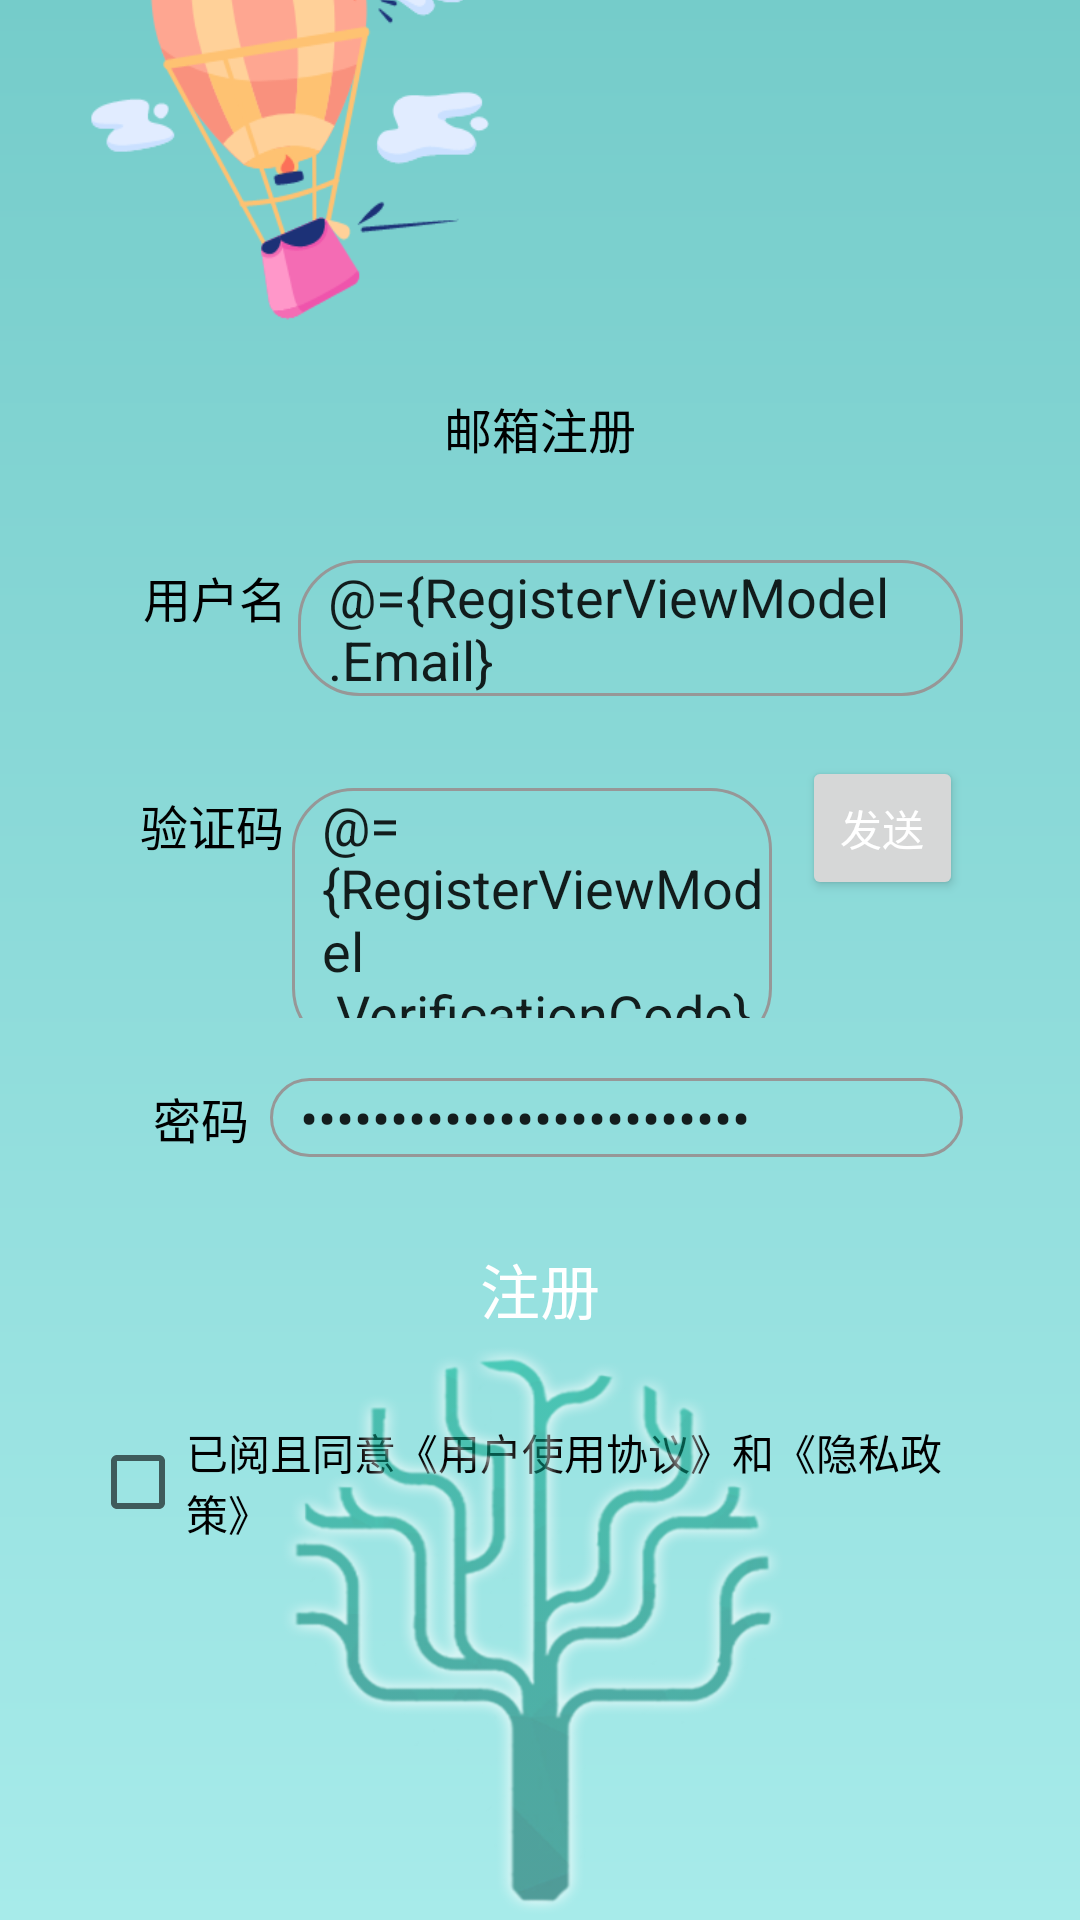

Reconstruct the res/layout file that produces this screen, plus the resources it refers to.
<!-- AndroidManifest.xml: application theme Theme.SourceWords -->
<!-- res/layout/activity_login_register.xml -->
<?xml version="1.0" encoding="utf-8"?>
<layout xmlns:android="http://schemas.android.com/apk/res/android"
    xmlns:app="http://schemas.android.com/apk/res-auto"
    xmlns:tools="http://schemas.android.com/tools">

    <data>
        <variable
            name="RegisterViewModel"
            type="com.example.sourcewords.ui.login.viewmodel.RegisterViewModel" />
    </data>

    <androidx.constraintlayout.widget.ConstraintLayout
        android:layout_width="match_parent"
        android:layout_height="match_parent"
        android:background="@drawable/login_background">

        <ImageView
            android:layout_width="150dp"
            android:layout_height="150dp"
            android:layout_marginStart="30dp"
            android:layout_marginBottom="12dp"
            android:background="@mipmap/qiqiu"
            app:layout_constraintBottom_toTopOf="@+id/linearLayout7"
            app:layout_constraintStart_toStartOf="parent" />


        <LinearLayout
            android:id="@+id/linearLayout7"
            android:layout_width="150dp"
            android:layout_height="wrap_content"
            app:layout_constraintBottom_toTopOf="@+id/linearLayout4"
            app:layout_constraintEnd_toEndOf="parent"
            app:layout_constraintStart_toStartOf="parent">

            <Button
                android:layout_width="0dp"
                android:layout_height="wrap_content"
                android:layout_weight="1"
                android:text="邮箱注册"
                android:textSize="16sp"
                android:textColor="@color/black"
                android:background="@drawable/login_button_frame"
                app:backgroundTint="@color/white" />

            </LinearLayout>

        <LinearLayout
            android:id="@+id/linearLayout4"
            android:layout_width="match_parent"
            android:layout_height="wrap_content"
            android:layout_marginStart="24dp"
            android:layout_marginEnd="24dp"
            android:background="@drawable/mine_shape_stroke"
            android:orientation="vertical"
            app:layout_constraintBottom_toBottomOf="parent"
            app:layout_constraintEnd_toEndOf="parent"
            app:layout_constraintStart_toStartOf="parent"
            app:layout_constraintTop_toTopOf="parent">

            <LinearLayout
                android:layout_width="match_parent"
                android:layout_height="wrap_content"
                android:layout_marginStart="20dp"
                android:layout_marginTop="20dp">

                <TextView
                    android:layout_width="0dp"
                    android:layout_height="wrap_content"
                    android:layout_weight="1"
                    android:gravity="center"
                    android:text="用户名"
                    android:textColor="@color/black"
                    android:textSize="16sp" />

                <EditText
                    android:id="@+id/etEmail"
                    android:layout_width="0dp"
                    android:layout_height="wrap_content"
                    android:layout_marginEnd="15dp"
                    android:layout_weight="4"
                    android:background="@drawable/login_input_frame"
                    android:hint="请输入正确的邮箱"
                    android:paddingStart="10dp"
                    android:text="@={RegisterViewModel.Email}" />

            </LinearLayout>

            <LinearLayout
                android:layout_width="match_parent"
                android:layout_height="wrap_content"
                android:layout_marginStart="20dp"
                android:layout_marginTop="20dp">

                <TextView
                    android:layout_width="0dp"
                    android:layout_height="wrap_content"
                    android:layout_weight="1"
                    android:gravity="center"
                    android:text="验证码"
                    android:textColor="@color/black"
                    android:textSize="16sp" />

                <EditText
                    android:id="@+id/etCode"
                    android:layout_width="0dp"
                    android:layout_height="wrap_content"
                    android:layout_marginEnd="10dp"
                    android:layout_weight="3"
                    android:background="@drawable/login_input_frame"
                    android:hint="请输入验证码~"
                    android:paddingStart="10dp"
                    android:text="@={RegisterViewModel.VerificationCode}" />

                <Button
                    android:id="@+id/btnCaptcha"
                    android:layout_width="0dp"
                    android:layout_height="48dp"
                    android:layout_marginEnd="15dp"
                    android:layout_weight="1"
                    android:onClick="@{(v) -> RegisterViewModel.sendCode(v)}"
                    android:text="发送"
                    android:textColor="#FFFFFF" />

            </LinearLayout>

            <LinearLayout
                android:layout_width="match_parent"
                android:layout_height="wrap_content"
                android:layout_marginStart="20dp"
                android:layout_marginTop="20dp">

                <TextView
                    android:layout_width="0dp"
                    android:layout_height="wrap_content"
                    android:layout_weight="1"
                    android:gravity="center"
                    android:text="密码"
                    android:textColor="@color/black"
                    android:textSize="16sp" />

                <EditText
                    android:id="@+id/etPwd"
                    android:layout_width="0dp"
                    android:layout_height="wrap_content"
                    android:layout_marginEnd="15dp"
                    android:layout_weight="5"
                    android:background="@drawable/login_input_frame"
                    android:hint="请输入密码~"
                    android:inputType="textWebPassword"
                    android:paddingStart="10dp"
                    android:text="@={RegisterViewModel.Pwd}" />

            </LinearLayout>

            <Button
                android:layout_width="match_parent"
                android:layout_height="wrap_content"
                android:layout_gravity="center_horizontal"
                android:layout_marginStart="20dp"
                android:layout_marginTop="20dp"
                android:layout_marginEnd="20dp"
                android:layout_marginBottom="20dp"
                android:background="@drawable/mine_shape_stroke"
                android:onClick="@{(v) -> RegisterViewModel.register(v)}"
                android:text="注册"
                android:textColor="#FFFFFF"
                android:textSize="20sp"
                app:backgroundTint="#9CDFDD" />

            </LinearLayout>

        <LinearLayout
            android:layout_width="300dp"
            android:layout_height="wrap_content"
            app:layout_constraintEnd_toEndOf="parent"
            app:layout_constraintStart_toStartOf="parent"
            app:layout_constraintTop_toBottomOf="@+id/linearLayout4">

            <CheckBox
                android:layout_width="wrap_content"
                android:layout_height="wrap_content"
                android:text="已阅且同意《用户使用协议》和《隐私政策》" />
        </LinearLayout>

        <ImageView
            android:layout_width="wrap_content"
            android:layout_height="wrap_content"
            android:background="@mipmap/sourcetree"
            tools:ignore="MissingConstraints" />

    </androidx.constraintlayout.widget.ConstraintLayout>

</layout>
<!-- resources referenced by this layout -->
<resources>
  <color name="black">#FF000000</color>
  <color name="white">#FFFFFFFF</color>
  <!-- drawable login_background (drawable) -->
  <shape xmlns:android="http://schemas.android.com/apk/res/android">
      <gradient
          android:angle="270"
          android:startColor="#75CCCA"
          android:endColor="#A7EBEA" />
  </shape>
  <!-- drawable login_input_frame (drawable) -->
  <?xml version="1.0" encoding="utf-8"?>
  <shape xmlns:android="http://schemas.android.com/apk/res/android">
      
      <corners android:radius="20dip" />
      
      <stroke android:width="1dp" android:color="#979797" />
  </shape>
  <!-- mipmap qiqiu: png bitmap (mipmap-hdpi, 30234 bytes) -->
  <!-- mipmap sourcetree: png bitmap (mipmap-hdpi, 156637 bytes) -->
  <style name="Theme.SourceWords" parent="Theme.Design.Light.NoActionBar">
          
          <item name="colorPrimary">#8DD0CE</item>
          <item name="colorPrimaryVariant">@color/transparent</item>
          <item name="colorOnPrimary">@color/white</item>
          
          <item name="colorSecondary">@color/teal_200</item>
          <item name="colorSecondaryVariant">@color/teal_700</item>
          <item name="colorOnSecondary">@color/black</item>
          
          <item name="android:statusBarColor" tools:targetApi="l">?attr/colorPrimaryVariant</item>
          
  
      </style>
  <color name="transparent">#00FFFFFF</color>
  <color name="teal_200">#FF03DAC5</color>
  <color name="teal_700">#FF018786</color>
</resources>
